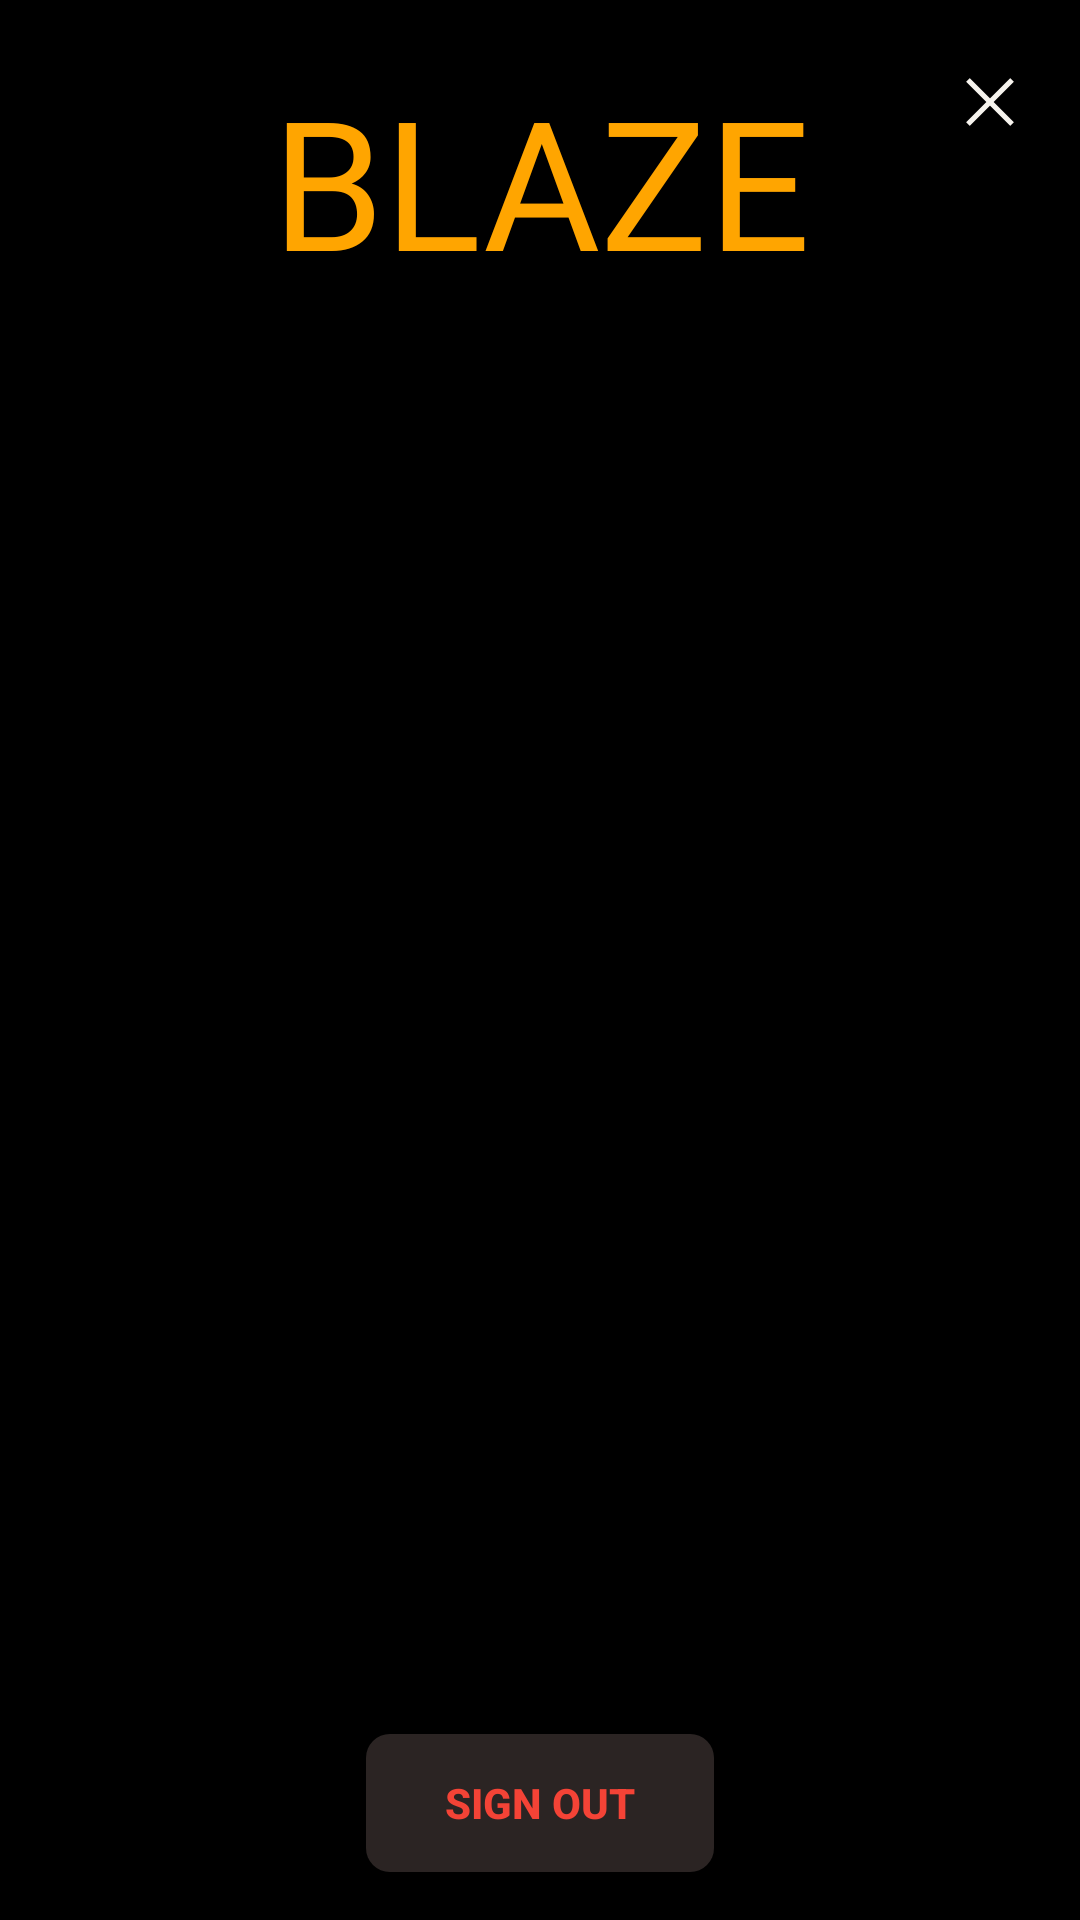

This screen was rendered from an Android layout file. Write that file and the resources it references.
<!-- AndroidManifest.xml: application theme Theme.ShapeForge -->
<!-- res/layout/activity_setting.xml -->
<?xml version="1.0" encoding="utf-8"?>
<androidx.constraintlayout.widget.ConstraintLayout xmlns:android="http://schemas.android.com/apk/res/android"
    xmlns:app="http://schemas.android.com/apk/res-auto"
    xmlns:tools="http://schemas.android.com/tools"
    android:layout_width="match_parent"
    android:layout_height="match_parent"
    android:background="@color/dark_black"
    tools:context=".SettingActivity">

    <TextView
        android:id="@+id/title_main"
        android:layout_width="273dp"
        android:layout_height="88dp"
        android:layout_marginTop="20dp"
        android:lineSpacingExtra="4dp"
        android:text="BLAZE"
        android:fontFamily="@font/archivo_black_regular"
        android:textAlignment="center"
        android:textColor="@color/shiny_green"
        android:textSize="60sp"
        app:layout_constraintEnd_toEndOf="parent"
        app:layout_constraintStart_toStartOf="parent"
        app:layout_constraintTop_toTopOf="parent" />

    <ImageButton
        android:id="@+id/exitSettingsButton"
        android:layout_width="28dp"
        android:layout_height="28dp"
        android:layout_marginTop="20dp"
        android:layout_marginEnd="16dp"
        android:background="@null"
        android:scaleType="fitCenter"
        android:src="@drawable/close_icon"
        app:layout_constraintEnd_toEndOf="parent"
        app:layout_constraintTop_toTopOf="parent" />

    <androidx.appcompat.widget.AppCompatButton
        android:id="@+id/signOut_button"
        android:layout_width="116dp"
        android:layout_height="46dp"

        android:layout_marginBottom="16dp"
        android:background="@drawable/gradient_background_v2"
        android:backgroundTint="@color/soft_black"

        android:text="Sign Out"
        android:textColor="@color/red_letter"
        android:textStyle="bold"
        app:layout_constraintBottom_toBottomOf="parent"
        app:layout_constraintEnd_toEndOf="parent"
        app:layout_constraintStart_toStartOf="parent" />

</androidx.constraintlayout.widget.ConstraintLayout>
<!-- resources referenced by this layout -->
<resources>
  <color name="dark_black">#000000</color>
  <color name="red_letter">#F44336</color>
  <color name="shiny_green">#FFA500</color>
  <color name="soft_black">#2B2423</color>
  <!-- drawable close_icon (drawable) -->
  <vector xmlns:android="http://schemas.android.com/apk/res/android"
      android:width="48dp"
      android:height="48dp"
      android:viewportWidth="960"
      android:viewportHeight="960"
      android:tint="@color/apple_white">
    <path
        android:fillColor="@android:color/white"
        android:pathData="M249,753L207,711L438,480L207,249L249,207L480,438L711,207L753,249L522,480L753,711L711,753L480,522L249,753Z"/>
  </vector>
  <!-- drawable gradient_background_v2 (drawable) -->
  <shape xmlns:android="http://schemas.android.com/apk/res/android">
      <corners android:radius="8dp" />
      <gradient
          android:startColor="@color/shiny_green"
          android:endColor="@color/shiny_green"
          android:angle="0"
          android:type="linear" />
  </shape>
  <style name="Theme.ShapeForge" parent="Theme.MaterialComponents.DayNight.NoActionBar">
          <item name="android:windowFullscreen">true</item>
  
          
          <item name="colorPrimary">@color/shiny_green</item>
          <item name="colorPrimaryVariant">@color/purple_700</item>
          <item name="colorOnPrimary">@color/white</item>
          
          <item name="colorSecondary">@color/teal_200</item>
          <item name="colorSecondaryVariant">@color/teal_700</item>
          <item name="colorOnSecondary">@color/black</item>
          
          <item name="android:statusBarColor">?attr/colorPrimaryVariant</item>
          
      </style>
  <color name="apple_white">#f6f3ed</color>
  <color name="purple_700">#FFFFFFFF</color>
  <color name="white">#FFFFFFFF</color>
  <color name="teal_200">#FF03DAC5</color>
  <color name="teal_700">#FF018786</color>
  <color name="black">#FF000000</color>
</resources>
